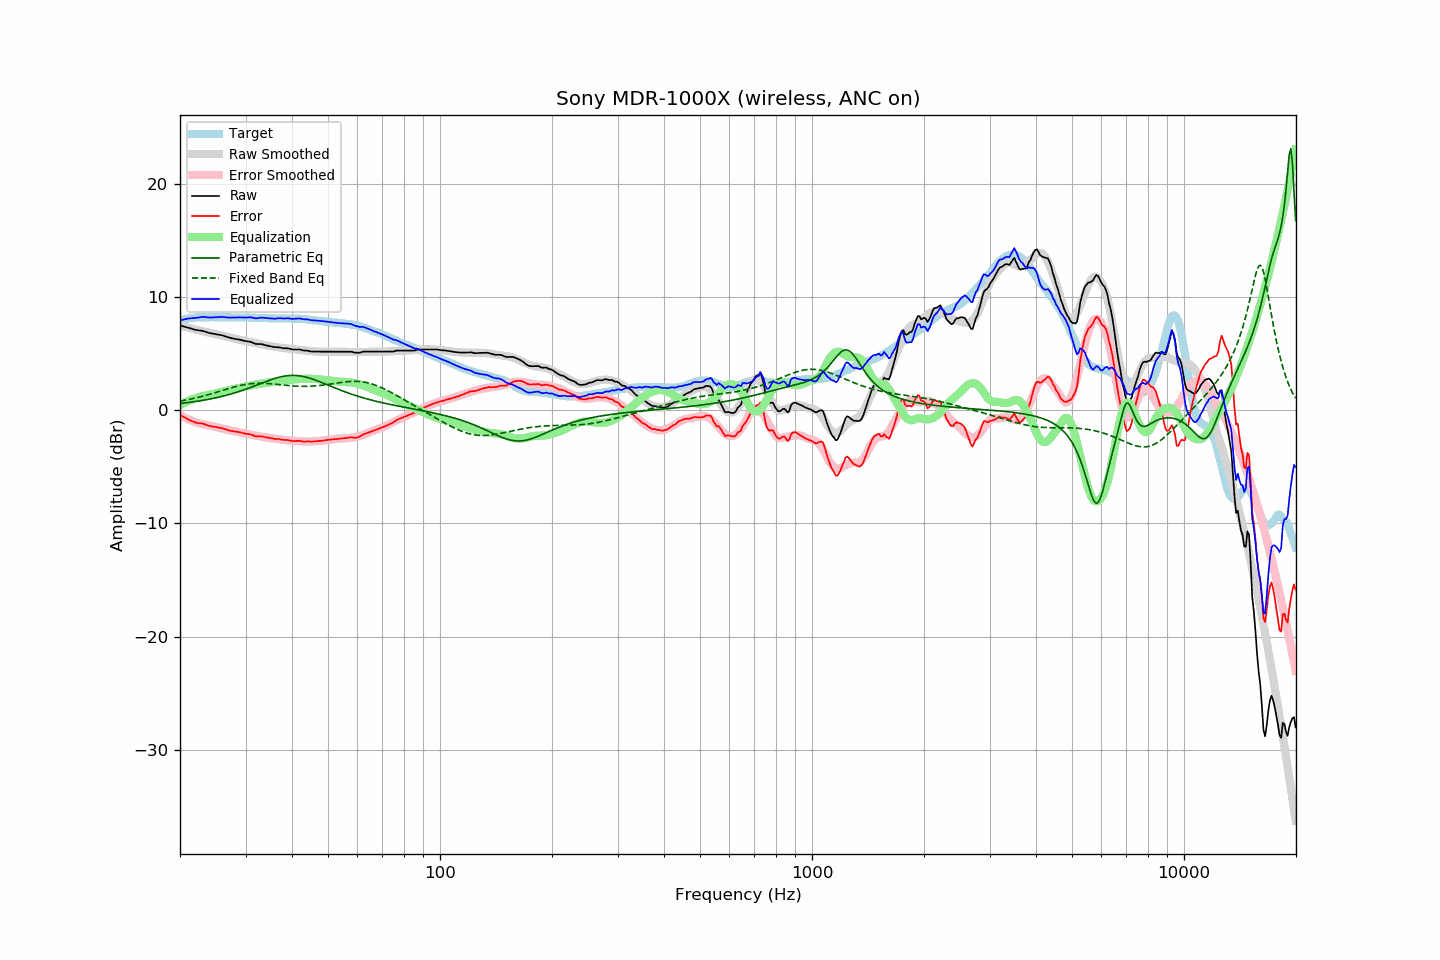

Source data for this figure (header and first rows):
frequency, raw, error, smoothed, error_smoothed, equalization, parametric_eq, fixed_band_eq, equalized_raw, equalized_smoothed, target
20.00, 7.48, -0.41, 7.47, -0.44, 0.44, 0.59, 0.79, 7.92, 7.91, 7.88
20.20, 7.44, -0.50, 7.43, -0.52, 0.52, 0.60, 0.82, 7.95, 7.95, 7.93
20.40, 7.40, -0.59, 7.39, -0.59, 0.59, 0.62, 0.84, 7.99, 7.98, 7.98
20.61, 7.36, -0.65, 7.35, -0.66, 0.66, 0.63, 0.87, 8.02, 8.02, 8.01
20.81, 7.33, -0.74, 7.32, -0.73, 0.73, 0.65, 0.90, 8.05, 8.05, 8.06
21.02, 7.29, -0.81, 7.28, -0.79, 0.79, 0.67, 0.93, 8.08, 8.07, 8.10
21.23, 7.24, -0.88, 7.24, -0.86, 0.86, 0.69, 0.96, 8.09, 8.10, 8.12
21.44, 7.20, -0.94, 7.21, -0.91, 0.91, 0.71, 0.99, 8.11, 8.12, 8.14
21.66, 7.16, -1.00, 7.17, -0.97, 0.97, 0.73, 1.02, 8.13, 8.14, 8.16
21.87, 7.10, -1.06, 7.13, -1.02, 1.02, 0.75, 1.05, 8.13, 8.16, 8.17
22.09, 7.08, -1.11, 7.10, -1.08, 1.08, 0.77, 1.08, 8.15, 8.17, 8.19
22.31, 7.06, -1.14, 7.06, -1.12, 1.12, 0.79, 1.12, 8.18, 8.19, 8.20
22.54, 7.04, -1.16, 7.03, -1.16, 1.16, 0.81, 1.15, 8.20, 8.19, 8.20
22.76, 7.02, -1.18, 6.99, -1.20, 1.20, 0.83, 1.19, 8.22, 8.19, 8.19
22.99, 7.00, -1.19, 6.96, -1.24, 1.24, 0.86, 1.22, 8.23, 8.20, 8.18
23.22, 6.96, -1.23, 6.93, -1.27, 1.27, 0.88, 1.26, 8.22, 8.20, 8.18
23.45, 6.91, -1.28, 6.90, -1.30, 1.30, 0.91, 1.30, 8.20, 8.20, 8.18
23.69, 6.87, -1.33, 6.87, -1.33, 1.33, 0.93, 1.34, 8.19, 8.20, 8.19
23.92, 6.82, -1.38, 6.84, -1.36, 1.36, 0.96, 1.38, 8.17, 8.20, 8.19
24.16, 6.79, -1.41, 6.81, -1.39, 1.39, 0.99, 1.42, 8.17, 8.20, 8.20
24.40, 6.77, -1.44, 6.78, -1.41, 1.41, 1.02, 1.46, 8.18, 8.20, 8.21
24.65, 6.74, -1.46, 6.75, -1.45, 1.45, 1.05, 1.50, 8.18, 8.20, 8.20
24.89, 6.71, -1.48, 6.72, -1.48, 1.48, 1.08, 1.55, 8.20, 8.20, 8.20
25.14, 6.69, -1.51, 6.68, -1.52, 1.52, 1.11, 1.59, 8.20, 8.20, 8.20
25.39, 6.66, -1.54, 6.65, -1.55, 1.55, 1.14, 1.63, 8.22, 8.20, 8.21
25.65, 6.64, -1.57, 6.61, -1.59, 1.59, 1.17, 1.68, 8.22, 8.20, 8.20
25.91, 6.61, -1.59, 6.58, -1.62, 1.62, 1.21, 1.72, 8.23, 8.20, 8.19
26.16, 6.56, -1.63, 6.55, -1.65, 1.65, 1.24, 1.76, 8.22, 8.20, 8.19
26.43, 6.52, -1.67, 6.51, -1.68, 1.68, 1.28, 1.81, 8.20, 8.19, 8.19
26.69, 6.48, -1.71, 6.48, -1.71, 1.71, 1.32, 1.85, 8.19, 8.19, 8.19
26.96, 6.43, -1.77, 6.44, -1.75, 1.75, 1.36, 1.89, 8.17, 8.19, 8.20
27.23, 6.39, -1.81, 6.41, -1.78, 1.78, 1.40, 1.93, 8.17, 8.19, 8.20
27.50, 6.36, -1.84, 6.37, -1.82, 1.82, 1.44, 1.97, 8.17, 8.19, 8.20
27.77, 6.33, -1.86, 6.34, -1.85, 1.85, 1.48, 2.01, 8.17, 8.18, 8.18
28.05, 6.30, -1.89, 6.30, -1.88, 1.88, 1.52, 2.05, 8.18, 8.18, 8.18
28.33, 6.27, -1.91, 6.27, -1.91, 1.91, 1.57, 2.09, 8.17, 8.18, 8.17
28.62, 6.25, -1.92, 6.24, -1.94, 1.94, 1.61, 2.13, 8.18, 8.18, 8.17
28.90, 6.23, -1.95, 6.21, -1.97, 1.97, 1.66, 2.16, 8.19, 8.18, 8.18
29.19, 6.19, -1.98, 6.18, -1.99, 1.99, 1.71, 2.19, 8.18, 8.18, 8.17
29.48, 6.16, -2.03, 6.15, -2.02, 2.02, 1.75, 2.22, 8.18, 8.17, 8.18
29.78, 6.12, -2.06, 6.12, -2.05, 2.05, 1.80, 2.25, 8.17, 8.17, 8.17
30.08, 6.09, -2.09, 6.09, -2.08, 2.08, 1.85, 2.27, 8.17, 8.17, 8.18
30.38, 6.07, -2.10, 6.06, -2.11, 2.11, 1.91, 2.29, 8.18, 8.17, 8.17
30.68, 6.05, -2.12, 6.02, -2.14, 2.14, 1.96, 2.31, 8.19, 8.17, 8.17
30.99, 6.03, -2.14, 5.99, -2.17, 2.17, 2.01, 2.33, 8.20, 8.16, 8.16
31.30, 5.97, -2.19, 5.96, -2.20, 2.20, 2.06, 2.34, 8.16, 8.16, 8.16
31.61, 5.91, -2.25, 5.93, -2.23, 2.23, 2.12, 2.36, 8.13, 8.16, 8.16
31.93, 5.85, -2.31, 5.90, -2.25, 2.25, 2.17, 2.36, 8.10, 8.15, 8.16
32.24, 5.84, -2.31, 5.87, -2.28, 2.28, 2.23, 2.37, 8.11, 8.15, 8.14
32.57, 5.84, -2.31, 5.84, -2.30, 2.30, 2.28, 2.37, 8.14, 8.14, 8.15
32.89, 5.84, -2.31, 5.81, -2.33, 2.33, 2.34, 2.37, 8.16, 8.14, 8.15
33.22, 5.82, -2.32, 5.78, -2.35, 2.35, 2.39, 2.37, 8.17, 8.13, 8.13
33.55, 5.78, -2.36, 5.75, -2.37, 2.37, 2.45, 2.37, 8.15, 8.13, 8.13
33.89, 5.74, -2.38, 5.73, -2.40, 2.40, 2.50, 2.36, 8.13, 8.12, 8.12
34.23, 5.71, -2.42, 5.70, -2.42, 2.42, 2.56, 2.35, 8.12, 8.12, 8.12
34.57, 5.68, -2.44, 5.68, -2.44, 2.44, 2.61, 2.34, 8.11, 8.11, 8.11
34.92, 5.66, -2.45, 5.65, -2.46, 2.46, 2.66, 2.33, 8.11, 8.11, 8.11
35.27, 5.63, -2.48, 5.63, -2.47, 2.47, 2.71, 2.32, 8.10, 8.10, 8.10
35.62, 5.59, -2.51, 5.61, -2.49, 2.49, 2.75, 2.30, 8.08, 8.10, 8.10
35.97, 5.56, -2.54, 5.59, -2.51, 2.51, 2.80, 2.29, 8.07, 8.10, 8.10
... 635 more rows
